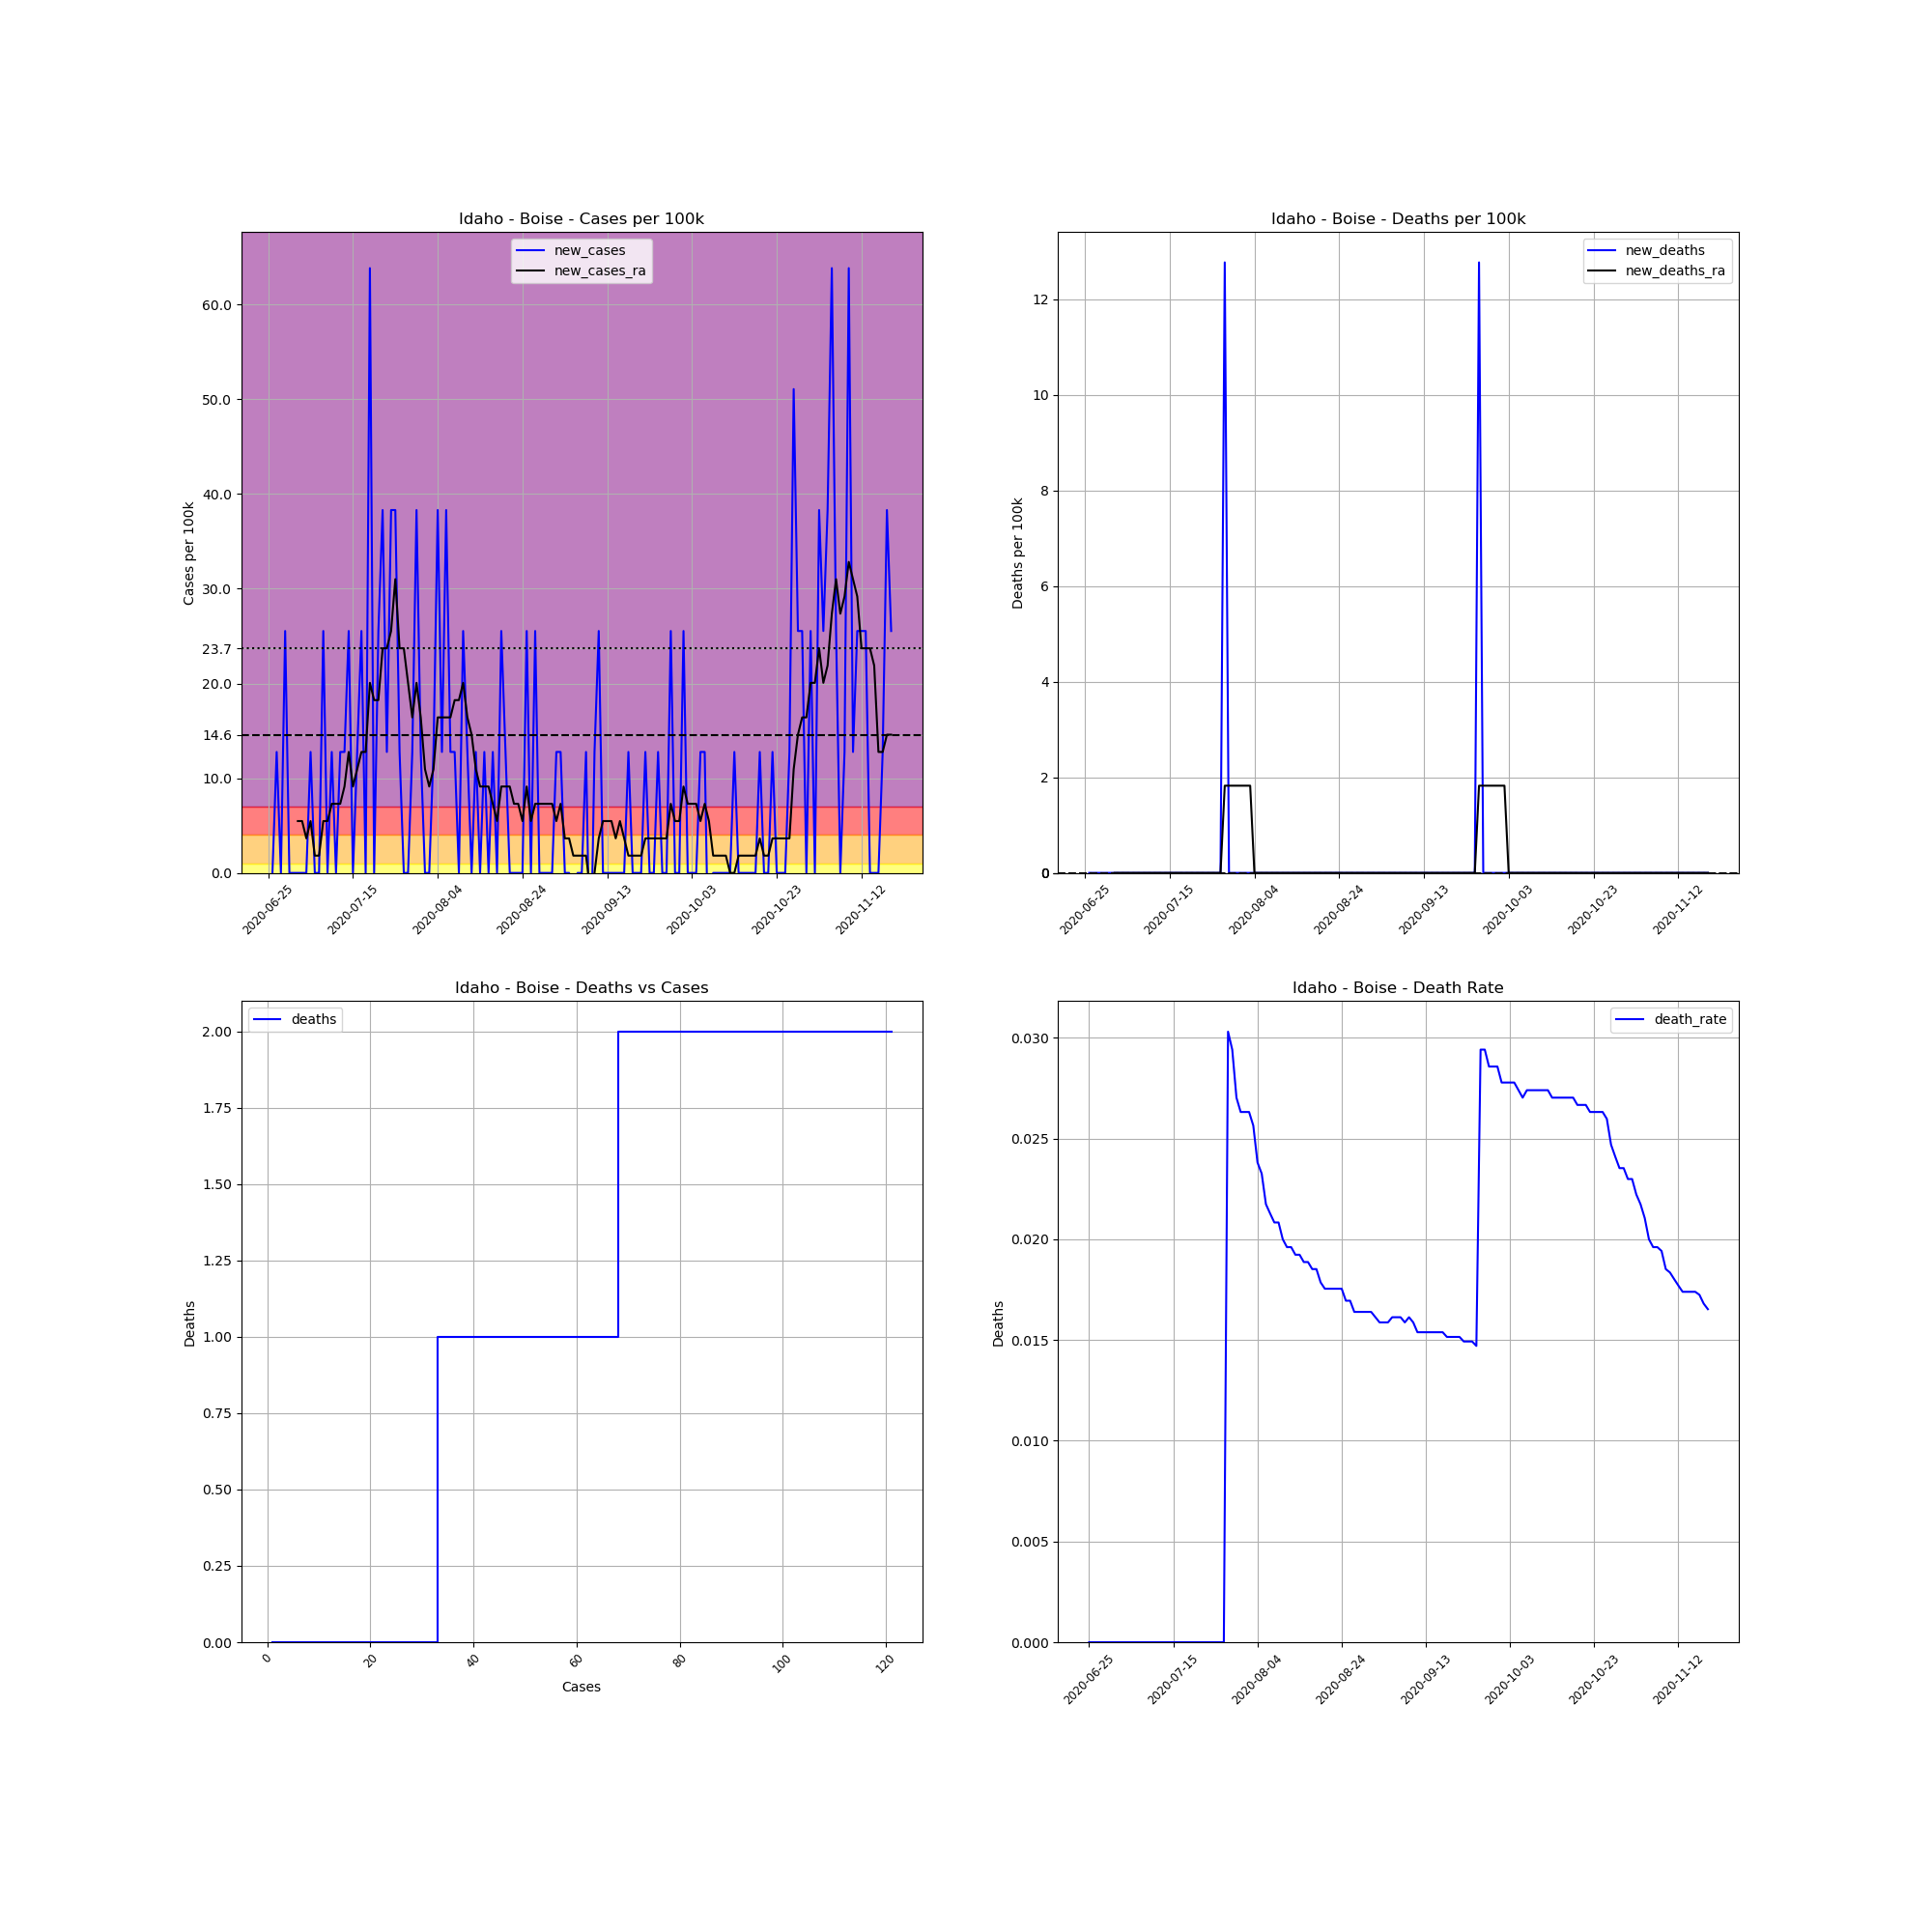

The file beside this chart, header and first rows:
, date, county, state, fips, cases, deaths, COUNTY, STNAME, CTYNAME, POPESTIMATE2019, cases_per_100k, deaths_per_100k, death_rate, new_cases, new_deaths, new_cases_ra, new_deaths_ra
712173, 2020-06-25, Boise, Idaho, 16015, 1, 0, 15, Idaho, Boise, 7831, 12.77, 0.0, 0.0, , , , 
712174, 2020-06-26, Boise, Idaho, 16015, 1, 0, 15, Idaho, Boise, 7831, 12.77, 0.0, 0.0, 0.0, 0.0, , 
712175, 2020-06-27, Boise, Idaho, 16015, 2, 0, 15, Idaho, Boise, 7831, 25.54, 0.0, 0.0, 12.77, 0.0, , 
712176, 2020-06-28, Boise, Idaho, 16015, 2, 0, 15, Idaho, Boise, 7831, 25.54, 0.0, 0.0, 0.0, 0.0, , 
712177, 2020-06-29, Boise, Idaho, 16015, 4, 0, 15, Idaho, Boise, 7831, 51.08, 0.0, 0.0, 25.54, 0.0, , 
712178, 2020-06-30, Boise, Idaho, 16015, 4, 0, 15, Idaho, Boise, 7831, 51.08, 0.0, 0.0, 0.0, 0.0, , 
712179, 2020-07-01, Boise, Idaho, 16015, 4, 0, 15, Idaho, Boise, 7831, 51.08, 0.0, 0.0, 0.0, 0.0, , 
712180, 2020-07-02, Boise, Idaho, 16015, 4, 0, 15, Idaho, Boise, 7831, 51.08, 0.0, 0.0, 0.0, 0.0, 5.473, 0.0
712181, 2020-07-03, Boise, Idaho, 16015, 4, 0, 15, Idaho, Boise, 7831, 51.08, 0.0, 0.0, 0.0, 0.0, 5.473, 0.0
712182, 2020-07-04, Boise, Idaho, 16015, 4, 0, 15, Idaho, Boise, 7831, 51.08, 0.0, 0.0, 0.0, 0.0, 3.649, 0.0
712183, 2020-07-05, Boise, Idaho, 16015, 5, 0, 15, Idaho, Boise, 7831, 63.85, 0.0, 0.0, 12.77, 0.0, 5.473, 0.0
712184, 2020-07-06, Boise, Idaho, 16015, 5, 0, 15, Idaho, Boise, 7831, 63.85, 0.0, 0.0, 0.0, 0.0, 1.824, 0.0
712185, 2020-07-07, Boise, Idaho, 16015, 5, 0, 15, Idaho, Boise, 7831, 63.85, 0.0, 0.0, 0.0, 0.0, 1.824, 0.0
712186, 2020-07-08, Boise, Idaho, 16015, 7, 0, 15, Idaho, Boise, 7831, 89.39, 0.0, 0.0, 25.54, 0.0, 5.473, 0.0
712187, 2020-07-09, Boise, Idaho, 16015, 7, 0, 15, Idaho, Boise, 7831, 89.39, 0.0, 0.0, 0.0, 0.0, 5.473, 0.0
712188, 2020-07-10, Boise, Idaho, 16015, 8, 0, 15, Idaho, Boise, 7831, 102.2, 0.0, 0.0, 12.77, 0.0, 7.297, 0.0
712189, 2020-07-11, Boise, Idaho, 16015, 8, 0, 15, Idaho, Boise, 7831, 102.2, 0.0, 0.0, 0.0, 0.0, 7.297, 0.0
712190, 2020-07-12, Boise, Idaho, 16015, 9, 0, 15, Idaho, Boise, 7831, 114.9, 0.0, 0.0, 12.77, 0.0, 7.297, 0.0
712191, 2020-07-13, Boise, Idaho, 16015, 10, 0, 15, Idaho, Boise, 7831, 127.7, 0.0, 0.0, 12.77, 0.0, 9.121, 0.0
712192, 2020-07-14, Boise, Idaho, 16015, 12, 0, 15, Idaho, Boise, 7831, 153.2, 0.0, 0.0, 25.54, 0.0, 12.77, 0.0
712193, 2020-07-15, Boise, Idaho, 16015, 12, 0, 15, Idaho, Boise, 7831, 153.2, 0.0, 0.0, 0.0, 0.0, 9.121, 0.0
712194, 2020-07-16, Boise, Idaho, 16015, 13, 0, 15, Idaho, Boise, 7831, 166, 0.0, 0.0, 12.77, 0.0, 10.95, 0.0
712195, 2020-07-17, Boise, Idaho, 16015, 15, 0, 15, Idaho, Boise, 7831, 191.5, 0.0, 0.0, 25.54, 0.0, 12.77, 0.0
712196, 2020-07-18, Boise, Idaho, 16015, 15, 0, 15, Idaho, Boise, 7831, 191.5, 0.0, 0.0, 0.0, 0.0, 12.77, 0.0
712197, 2020-07-19, Boise, Idaho, 16015, 20, 0, 15, Idaho, Boise, 7831, 255.4, 0.0, 0.0, 63.85, 0.0, 20.07, 0.0
712198, 2020-07-20, Boise, Idaho, 16015, 20, 0, 15, Idaho, Boise, 7831, 255.4, 0.0, 0.0, 0.0, 0.0, 18.24, 0.0
712199, 2020-07-21, Boise, Idaho, 16015, 22, 0, 15, Idaho, Boise, 7831, 280.9, 0.0, 0.0, 25.54, 0.0, 18.24, 0.0
712200, 2020-07-22, Boise, Idaho, 16015, 25, 0, 15, Idaho, Boise, 7831, 319.2, 0.0, 0.0, 38.31, 0.0, 23.72, 0.0
712201, 2020-07-23, Boise, Idaho, 16015, 26, 0, 15, Idaho, Boise, 7831, 332, 0.0, 0.0, 12.77, 0.0, 23.72, 0.0
712202, 2020-07-24, Boise, Idaho, 16015, 29, 0, 15, Idaho, Boise, 7831, 370.3, 0.0, 0.0, 38.31, 0.0, 25.54, 0.0
712203, 2020-07-25, Boise, Idaho, 16015, 32, 0, 15, Idaho, Boise, 7831, 408.6, 0.0, 0.0, 38.31, 0.0, 31.01, 0.0
712204, 2020-07-26, Boise, Idaho, 16015, 33, 0, 15, Idaho, Boise, 7831, 421.4, 0.0, 0.0, 12.77, 0.0, 23.72, 0.0
712205, 2020-07-27, Boise, Idaho, 16015, 33, 0, 15, Idaho, Boise, 7831, 421.4, 0.0, 0.0, 0.0, 0.0, 23.72, 0.0
712206, 2020-07-28, Boise, Idaho, 16015, 33, 1, 15, Idaho, Boise, 7831, 421.4, 12.77, 0.0303, 0.0, 12.77, 20.07, 1.824
712207, 2020-07-29, Boise, Idaho, 16015, 34, 1, 15, Idaho, Boise, 7831, 434.2, 12.77, 0.02941, 12.77, 0.0, 16.42, 1.824
712208, 2020-07-30, Boise, Idaho, 16015, 37, 1, 15, Idaho, Boise, 7831, 472.5, 12.77, 0.02703, 38.31, 0.0, 20.07, 1.824
712209, 2020-07-31, Boise, Idaho, 16015, 38, 1, 15, Idaho, Boise, 7831, 485.3, 12.77, 0.02632, 12.77, 0.0, 16.42, 1.824
712210, 2020-08-01, Boise, Idaho, 16015, 38, 1, 15, Idaho, Boise, 7831, 485.3, 12.77, 0.02632, 0.0, 0.0, 10.95, 1.824
712211, 2020-08-02, Boise, Idaho, 16015, 38, 1, 15, Idaho, Boise, 7831, 485.3, 12.77, 0.02632, 0.0, 0.0, 9.121, 1.824
712212, 2020-08-03, Boise, Idaho, 16015, 39, 1, 15, Idaho, Boise, 7831, 498, 12.77, 0.02564, 12.77, 0.0, 10.95, 1.824
712213, 2020-08-04, Boise, Idaho, 16015, 42, 1, 15, Idaho, Boise, 7831, 536.3, 12.77, 0.02381, 38.31, 0.0, 16.42, 0.0
712214, 2020-08-05, Boise, Idaho, 16015, 43, 1, 15, Idaho, Boise, 7831, 549.1, 12.77, 0.02326, 12.77, 0.0, 16.42, 0.0
712215, 2020-08-06, Boise, Idaho, 16015, 46, 1, 15, Idaho, Boise, 7831, 587.4, 12.77, 0.02174, 38.31, 0.0, 16.42, 0.0
712216, 2020-08-07, Boise, Idaho, 16015, 47, 1, 15, Idaho, Boise, 7831, 600.2, 12.77, 0.02128, 12.77, 0.0, 16.42, 0.0
712217, 2020-08-08, Boise, Idaho, 16015, 48, 1, 15, Idaho, Boise, 7831, 612.9, 12.77, 0.02083, 12.77, 0.0, 18.24, 0.0
712218, 2020-08-09, Boise, Idaho, 16015, 48, 1, 15, Idaho, Boise, 7831, 612.9, 12.77, 0.02083, 0.0, 0.0, 18.24, 0.0
712219, 2020-08-10, Boise, Idaho, 16015, 50, 1, 15, Idaho, Boise, 7831, 638.5, 12.77, 0.02, 25.54, 0.0, 20.07, 0.0
712220, 2020-08-11, Boise, Idaho, 16015, 51, 1, 15, Idaho, Boise, 7831, 651.3, 12.77, 0.01961, 12.77, 0.0, 16.42, 0.0
712221, 2020-08-12, Boise, Idaho, 16015, 51, 1, 15, Idaho, Boise, 7831, 651.3, 12.77, 0.01961, 0.0, 0.0, 14.59, 0.0
712222, 2020-08-13, Boise, Idaho, 16015, 52, 1, 15, Idaho, Boise, 7831, 664, 12.77, 0.01923, 12.77, 0.0, 10.95, 0.0
712223, 2020-08-14, Boise, Idaho, 16015, 52, 1, 15, Idaho, Boise, 7831, 664, 12.77, 0.01923, 0.0, 0.0, 9.121, 0.0
712224, 2020-08-15, Boise, Idaho, 16015, 53, 1, 15, Idaho, Boise, 7831, 676.8, 12.77, 0.01887, 12.77, 0.0, 9.121, 0.0
712225, 2020-08-16, Boise, Idaho, 16015, 53, 1, 15, Idaho, Boise, 7831, 676.8, 12.77, 0.01887, 0.0, 0.0, 9.121, 0.0
712226, 2020-08-17, Boise, Idaho, 16015, 54, 1, 15, Idaho, Boise, 7831, 689.6, 12.77, 0.01852, 12.77, 0.0, 7.297, 0.0
712227, 2020-08-18, Boise, Idaho, 16015, 54, 1, 15, Idaho, Boise, 7831, 689.6, 12.77, 0.01852, 0.0, 0.0, 5.473, 0.0
712228, 2020-08-19, Boise, Idaho, 16015, 56, 1, 15, Idaho, Boise, 7831, 715.1, 12.77, 0.01786, 25.54, 0.0, 9.121, 0.0
712229, 2020-08-20, Boise, Idaho, 16015, 57, 1, 15, Idaho, Boise, 7831, 727.9, 12.77, 0.01754, 12.77, 0.0, 9.121, 0.0
712230, 2020-08-21, Boise, Idaho, 16015, 57, 1, 15, Idaho, Boise, 7831, 727.9, 12.77, 0.01754, 0.0, 0.0, 9.121, 0.0
712231, 2020-08-22, Boise, Idaho, 16015, 57, 1, 15, Idaho, Boise, 7831, 727.9, 12.77, 0.01754, 0.0, 0.0, 7.297, 0.0
712232, 2020-08-23, Boise, Idaho, 16015, 57, 1, 15, Idaho, Boise, 7831, 727.9, 12.77, 0.01754, 0.0, 0.0, 7.297, 0.0
... 88 more rows
